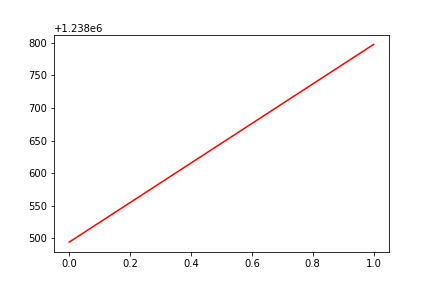

The data file committed next to this chart (first rows):
, date, assets
0, 0, 1238494
1, 20180419, 1238797
